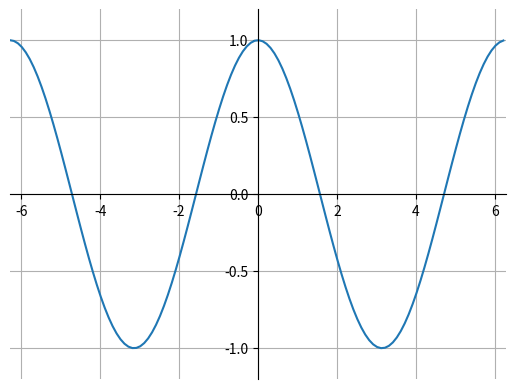

Write the Python code that produced this figure. (Note: this script raises an exception after producing the figure.)
# -*- coding: utf-8 -*-
# Initial code from https://moonbooks.org/Articles/Ecrire-un-code-en-python-pour-illustrer-le-d%C3%A9veloppement-limit%C3%A9-en-0-de-cosinus/
import matplotlib.pyplot as plt
import numpy as np
import math

#----------------------------------------------------------------------------------------#
# Part I:  Plot cosinus function

xmin = -2.0*np.pi
xmax =  2.0*np.pi

x = np.arange(xmin,xmax,0.1)
y = np.cos(x)

plt.plot(x,y)

ax = plt.gca()
ax.spines['left'].set_position('zero')
ax.spines['right'].set_color('none')
ax.spines['bottom'].set_position('zero')
ax.spines['top'].set_color('none')

plt.grid()
plt.xlim(xmin,xmax)
plt.ylim(-1.2,1.2)

#plt.savefig("cosinus.png", bbox_inches='tight')
plt.show()

#----------------------------------------------------------------------------------------#
# Part II:  Cosinus Taylor series Function

def dl0_cosinus(x,n):
    f = 0
    for i in range(n+1):
        f = f + ( (-1.0)**i / math.factorial(2.0*i) ) * x**(2.0*i)
    return f


#----------------------------------------------------------------------------------------#
# Plot with order 2n = 4

n = 2

y = dl0_cosinus(x,n)

plt.plot(x,y)
#plt.savefig("test_dl0_cosinus.png", bbox_inches='tight')

plt.show()
#plt.close()

#----------------------------------------------------------------------------------------#
# Part III:  Create a loop over n

for n in range(1,10):

    x = np.arange(xmin,xmax,0.1)
    y = np.cos(x)

    plt.plot(x,y)

    ax = plt.gca()
    ax.spines['left'].set_position('zero')
    ax.spines['right'].set_color('none')
    ax.spines['bottom'].set_position('zero')
    ax.spines['top'].set_color('none')

    plt.grid()
    plt.xlim(xmin,xmax)
    plt.ylim(-1.2,1.2)

    y = dl0_cosinus(x,n)
    plt.plot(x,y)
    plt.title(u"Développement limité de la fonction cosinus ( n =  "+str(n) +")")
    #plt.savefig("dl0_cosinus_"+str(n)+".png", bbox_inches='tight')
    #plt.close()
    plt.show()

